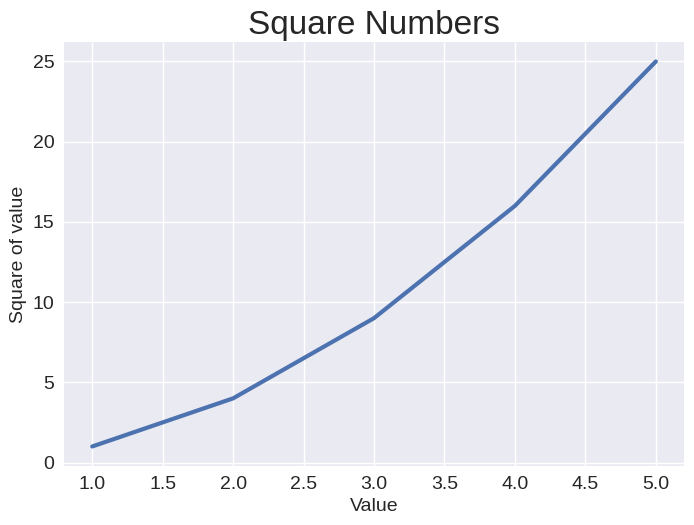

Recreate this plot in Python.
import matplotlib.pyplot as plt

input_values = [1, 2, 3, 4, 5]
squares = [1, 4, 9, 16, 25]

plt.style.use('seaborn-v0_8')
fig, ax = plt.subplots()
ax.plot(input_values, squares, linewidth=3)

# Set chart title label axes.
ax.set_title("Square Numbers", fontsize=24)
ax.set_xlabel("Value", fontsize=14)
ax.set_ylabel("Square of value", fontsize=14)

# Set size of tick labels.
ax.tick_params(labelsize=14)

plt.show()
